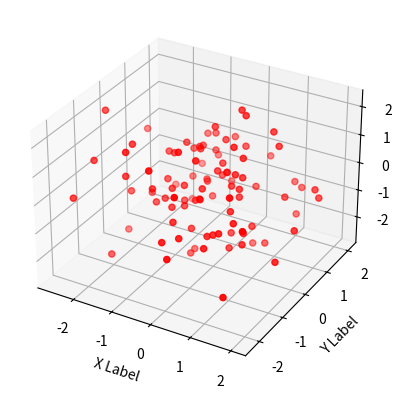

Reproduce this figure in Python.
import numpy as np
import matplotlib.pyplot as plt
from mpl_toolkits.mplot3d import Axes3D


x = np.random.standard_normal(100)
y = np.random.standard_normal(100)
z = np.random.standard_normal(100)


fig = plt.figure()
ax = fig.add_subplot(111, projection='3d')


ax.scatter(x, y, z, c='r', marker='o')


ax.set_xlabel('X Label')
ax.set_ylabel('Y Label')
ax.set_zlabel('Z Label')

plt.show()

